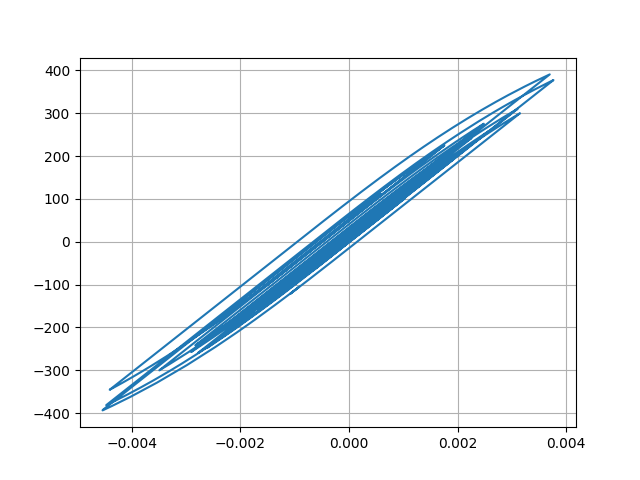

Source data for this figure (header and first rows):
Desplacment, Force
0.0, 0.0
7.098893314897077e-06, 0.7099
2.1902696530701366e-05, 2.19
3.307696164746935e-05, 3.308
3.4155795176208185e-05, 3.416
2.6090192015144157e-05, 2.609
1.5492674152223324e-05, 1.549
1.0085362299825185e-05, 1.009
1.3174133309344955e-05, 1.317
2.2536133184302446e-05, 2.254
3.2627686030252427e-05, 3.263
3.7969267922725206e-05, 3.797
3.639906919441929e-05, 3.64
3.09327689477491e-05, 3.093
2.8759107939502876e-05, 2.876
3.5527972180143734e-05, 3.553
5.144356830138899e-05, 5.144
7.149175049076252e-05, 7.149
8.873463046836139e-05, 8.873
9.76392794436643e-05, 9.763
9.544264570201018e-05, 9.543
8.487007992710005e-05, 8.486
7.221511592060592e-05, 7.221
6.325541389076689e-05, 6.325
5.92971568059049e-05, 5.929
5.8200895986115344e-05, 5.819
5.824266953975142e-05, 5.823
5.7571340053988096e-05, 5.756
5.574066657042548e-05, 5.573
5.261085372901249e-05, 5.26
4.7330692775178115e-05, 4.732
4.015327495341337e-05, 4.014
3.32763126561959e-05, 3.327
2.8031596145918278e-05, 2.802
2.2557993481685815e-05, 2.255
1.3341364662936706e-05, 1.333
-4.092548184260226e-06, -0.4102
-3.0468244121431556e-05, -3.048
-6.145861910398927e-05, -6.147
-9.028124951049583e-05, -9.028
-0.0001104, -11.04
-0.0001202, -12.02
-0.0001233, -12.33
-0.000125, -12.49
-0.0001253, -12.53
-0.0001237, -12.37
-0.000121, -12.1
-0.0001207, -12.07
-0.0001318, -13.18
-0.0001575, -15.75
-0.0001925, -19.24
-0.0002257, -22.56
-0.0002467, -24.66
-0.0002535, -25.33
-0.0002549, -25.48
-0.0002618, -26.16
-0.0002772, -27.7
-0.0002957, -29.55
-0.0003073, -30.7
-0.0003024, -30.21
... 2,941 more rows
